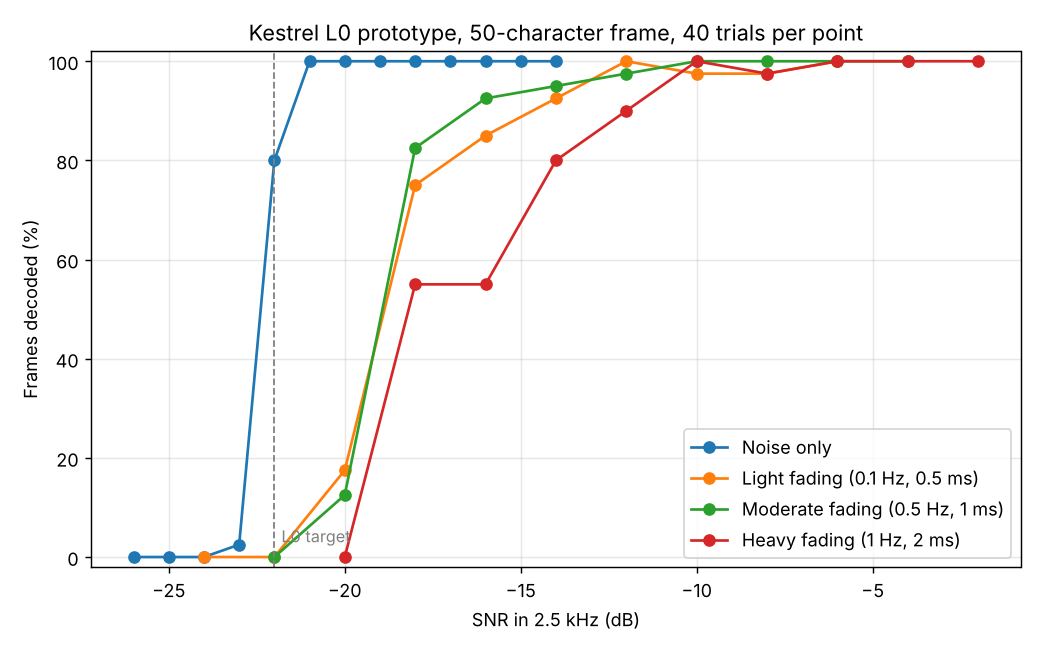

Source data for this figure (header and first rows):
condition, snr_db, trials, decoded, success_rate, mean_measured_snr_db
awgn, -26, 40, 0, 0.0, nan
awgn, -25, 40, 0, 0.0, nan
awgn, -24, 40, 0, 0.0, nan
awgn, -23, 40, 1, 0.025, -23.14
awgn, -22, 40, 32, 0.8, -22.3
awgn, -21, 40, 40, 1.0, -21.35
awgn, -20, 40, 40, 1.0, -20.26
awgn, -19, 40, 40, 1.0, -19.2
awgn, -18, 40, 40, 1.0, -18.3
awgn, -17, 40, 40, 1.0, -17.24
awgn, -16, 40, 40, 1.0, -16.24
awgn, -15, 40, 40, 1.0, -15.2
awgn, -14, 40, 40, 1.0, -14.22
good, -24, 40, 0, 0.0, nan
good, -22, 40, 0, 0.0, nan
good, -20, 40, 7, 0.175, -19.59
good, -18, 40, 30, 0.75, -18.12
good, -16, 40, 34, 0.85, -16.65
good, -14, 40, 37, 0.925, -14.21
good, -12, 40, 40, 1.0, -12.63
good, -10, 40, 39, 0.975, -10.04
good, -8, 40, 39, 0.975, -8.392
good, -6, 40, 40, 1.0, -6.229
moderate, -22, 40, 0, 0.0, nan
moderate, -20, 40, 5, 0.125, -20
moderate, -18, 40, 33, 0.825, -18.34
moderate, -16, 40, 37, 0.925, -16.31
moderate, -14, 40, 38, 0.95, -14.41
moderate, -12, 40, 39, 0.975, -12.55
moderate, -10, 40, 40, 1.0, -10.34
moderate, -8, 40, 40, 1.0, -8.442
moderate, -6, 40, 40, 1.0, -6.438
moderate, -4, 40, 40, 1.0, -4.689
poor, -20, 40, 0, 0.0, nan
poor, -18, 40, 22, 0.55, -18.49
poor, -16, 40, 22, 0.55, -16.42
poor, -14, 40, 32, 0.8, -14.74
poor, -12, 40, 36, 0.9, -12.65
poor, -10, 40, 40, 1.0, -10.93
poor, -8, 40, 39, 0.975, -9.064
poor, -6, 40, 40, 1.0, -7.132
poor, -4, 40, 40, 1.0, -5.211
poor, -2, 40, 40, 1.0, -3.478
